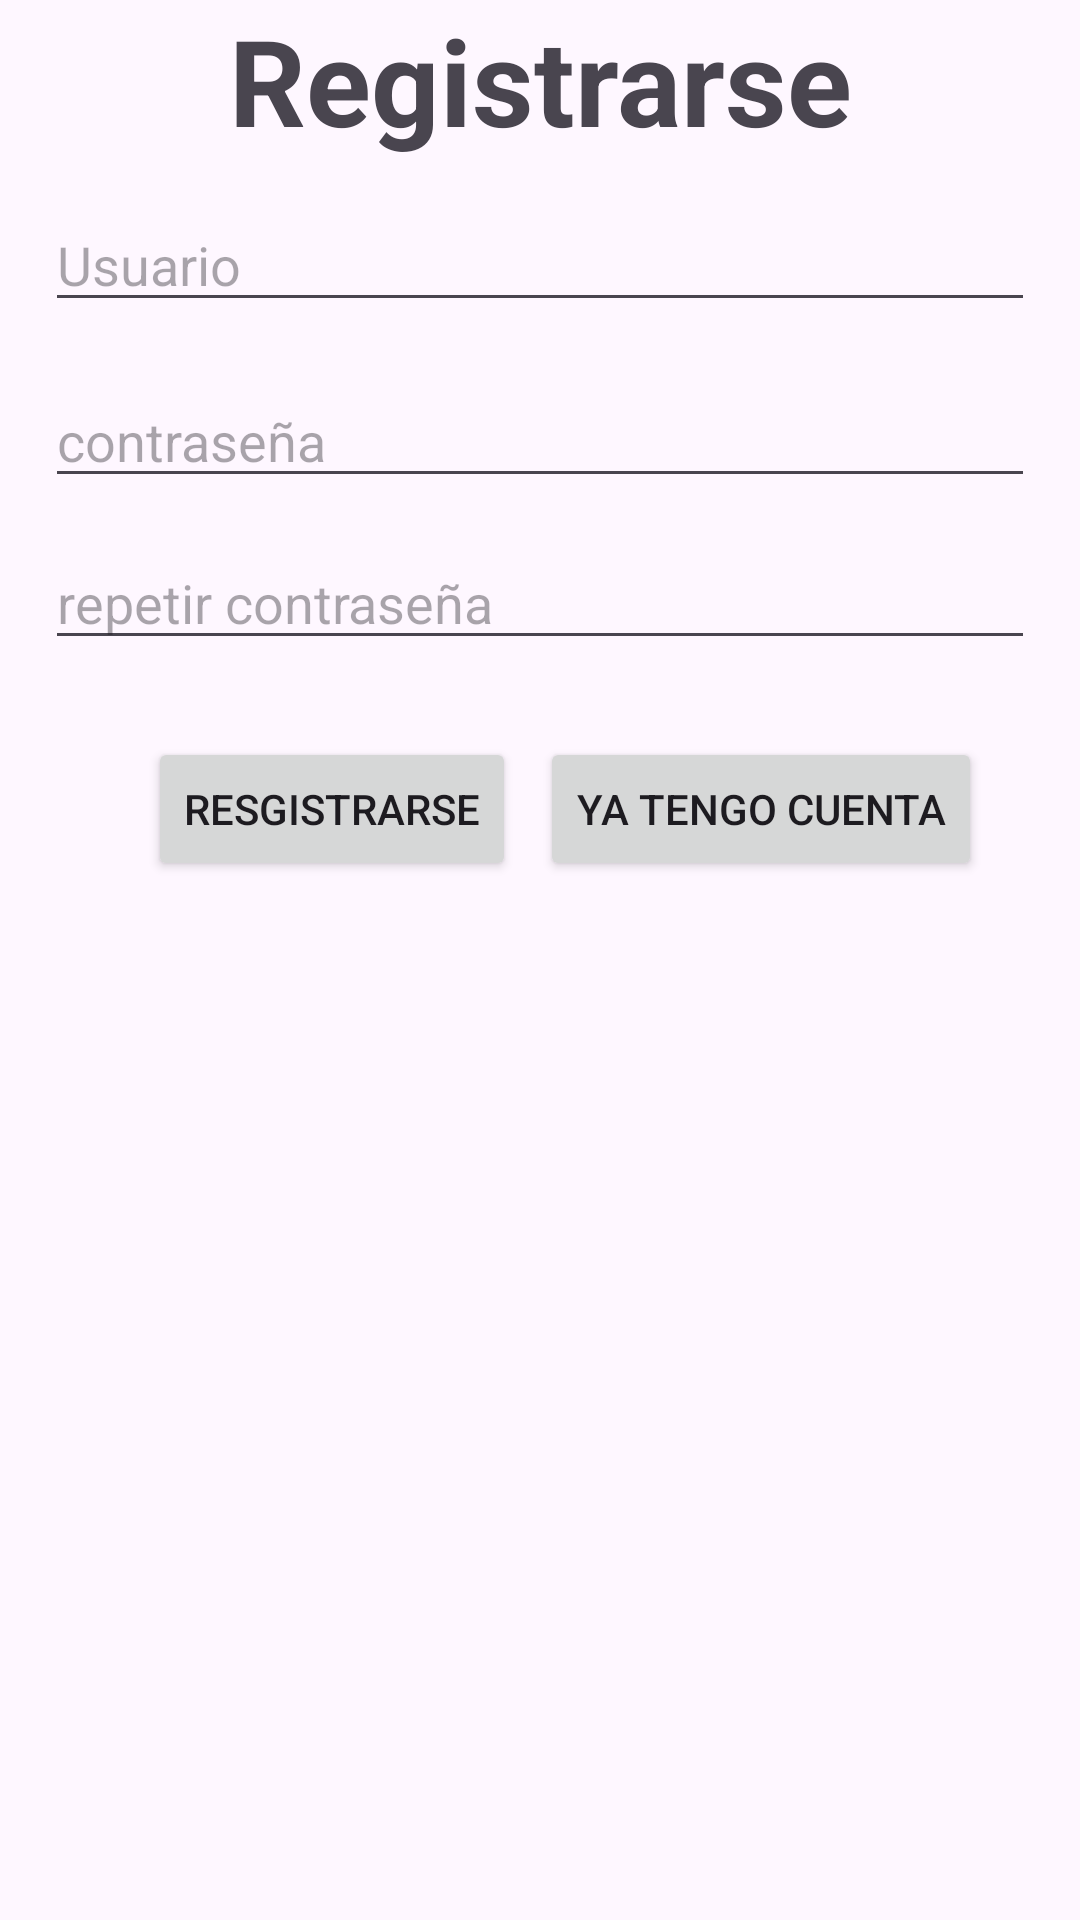

Produce the Android XML layout that renders to this screen, including the resource entries it uses.
<!-- AndroidManifest.xml: application theme Theme.ProyectoAndroidSegundoTrimestre -->
<!-- res/layout/activity_register.xml -->
<?xml version="1.0" encoding="utf-8"?>
<androidx.constraintlayout.widget.ConstraintLayout xmlns:android="http://schemas.android.com/apk/res/android"
    xmlns:app="http://schemas.android.com/apk/res-auto"
    xmlns:tools="http://schemas.android.com/tools"
    android:id="@+id/main"
    android:layout_width="match_parent"
    android:layout_height="match_parent"
    tools:context=".RegisterActivity">

    <TextView
        android:id="@+id/textView2"
        android:layout_width="match_parent"
        android:layout_height="wrap_content"
        android:textAlignment="center"
        android:text="Registrarse"
        android:textSize="40dp"
        android:textStyle="bold"
        app:layout_constraintBottom_toBottomOf="parent"
        app:layout_constraintEnd_toEndOf="parent"
        app:layout_constraintHorizontal_bias="0.498"
        app:layout_constraintStart_toStartOf="parent"
        app:layout_constraintTop_toTopOf="parent"
        app:layout_constraintVertical_bias="0.0" />

    <EditText
        android:id="@+id/usuarioEditText"
        android:layout_width="match_parent"
        android:layout_height="wrap_content"
        android:ems="10"
        android:inputType="text"
        android:hint="Usuario"
        android:layout_marginEnd="15dp"
        android:layout_marginStart="15dp"
        app:layout_constraintBottom_toBottomOf="parent"
        app:layout_constraintEnd_toEndOf="parent"
        app:layout_constraintHorizontal_bias="0.497"
        app:layout_constraintStart_toStartOf="parent"
        app:layout_constraintTop_toBottomOf="@+id/textView2"
        app:layout_constraintVertical_bias="0.023" />

    <EditText
        android:id="@+id/passwordEditText"
        android:layout_width="match_parent"
        android:layout_height="wrap_content"
        android:ems="10"
        android:inputType="textPassword"
        android:hint="contraseña"
        android:layout_marginEnd="15dp"
        android:layout_marginStart="15dp"
        app:layout_constraintBottom_toBottomOf="parent"
        app:layout_constraintEnd_toEndOf="parent"
        app:layout_constraintHorizontal_bias="0.497"
        app:layout_constraintStart_toStartOf="parent"
        app:layout_constraintTop_toBottomOf="@+id/usuarioEditText"
        app:layout_constraintVertical_bias="0.035" />

    <EditText
        android:id="@+id/repeatPasswordEditText"
        android:layout_width="match_parent"
        android:layout_height="wrap_content"
        android:ems="10"
        android:hint="repetir contraseña"
        android:inputType="textPassword"
        android:layout_marginEnd="15dp"
        android:layout_marginStart="15dp"
        app:layout_constraintBottom_toBottomOf="parent"
        app:layout_constraintEnd_toEndOf="parent"
        app:layout_constraintHorizontal_bias="0.079"
        app:layout_constraintStart_toStartOf="parent"
        app:layout_constraintTop_toBottomOf="@+id/passwordEditText"
        app:layout_constraintVertical_bias="0.029" />

    <Button
        android:id="@+id/registerButton"
        android:layout_width="wrap_content"
        android:layout_height="wrap_content"
        android:text="Resgistrarse"
        app:layout_constraintBottom_toBottomOf="parent"
        app:layout_constraintEnd_toEndOf="parent"
        app:layout_constraintHorizontal_bias="0.208"
        app:layout_constraintStart_toStartOf="parent"
        app:layout_constraintTop_toBottomOf="@+id/repeatPasswordEditText"
        app:layout_constraintVertical_bias="0.069" />

    <Button
        android:id="@+id/loginButton"
        android:layout_width="wrap_content"
        android:layout_height="wrap_content"
        android:text="Ya tengo cuenta"
        app:layout_constraintBottom_toBottomOf="parent"
        app:layout_constraintEnd_toEndOf="parent"
        app:layout_constraintHorizontal_bias="0.193"
        app:layout_constraintStart_toEndOf="@+id/registerButton"
        app:layout_constraintTop_toBottomOf="@+id/repeatPasswordEditText"
        app:layout_constraintVertical_bias="0.069" />
</androidx.constraintlayout.widget.ConstraintLayout>
<!-- resources referenced by this layout -->
<resources>
  <style name="Theme.ProyectoAndroidSegundoTrimestre" parent="Base.Theme.ProyectoAndroidSegundoTrimestre" />
  <style name="Base.Theme.ProyectoAndroidSegundoTrimestre" parent="Theme.Material3.DayNight.NoActionBar">
          
          
      </style>
</resources>
